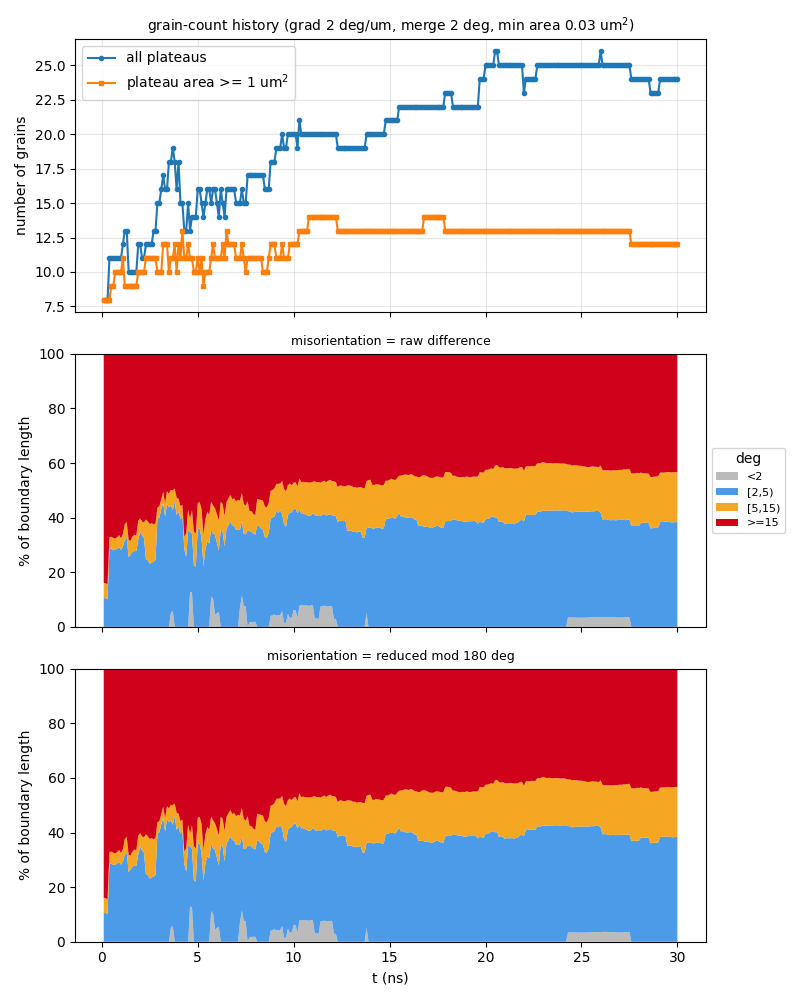

Data behind this chart, as committed beside it:
t_ns, step, file, n_grains, n_ge1um2, n_boundaries, boundary_length_um, plateau_area_frac, mean_grain_area_um2, pct_raw_<2, pct_raw_[2,5), pct_raw_[5,15), pct_raw_>=15, mean_raw_deg, pct_sym_<2, pct_sym_[2,5), pct_sym_[5,15), pct_sym_>=15, mean_sym_deg
0.1, 10, a90_up250ms_v2_kt3pcgkm_s10.vtu, 8, 8, 15, 45.9, 0.8621, 10.78, 0, 10.64, 5.493, 83.86, 53.03, 0, 10.64, 5.493, 83.86, 49.59
0.2, 20, a90_up250ms_v2_kt3pcgkm_s20.vtu, 8, 8, 15, 46.22, 0.8571, 10.71, 0, 10.47, 5.455, 84.08, 53.08, 0, 10.47, 5.455, 84.08, 49.71
0.3, 30, a90_up250ms_v2_kt3pcgkm_s30.vtu, 8, 8, 15, 46.67, 0.8313, 10.39, 0, 10.21, 5.402, 84.39, 53.4, 0, 10.21, 5.402, 84.39, 50.04
0.4, 40, a90_up250ms_v2_kt3pcgkm_s40.vtu, 11, 8, 22, 59.36, 0.8141, 7.401, 0, 28.6, 4.247, 67.15, 42.94, 0, 28.6, 4.247, 67.15, 40.3
0.5, 50, a90_up250ms_v2_kt3pcgkm_s50.vtu, 11, 9, 21, 59.76, 0.8063, 7.33, 0, 28.62, 4.377, 67, 42.94, 0, 28.62, 4.377, 67, 40.32
0.6, 60, a90_up250ms_v2_kt3pcgkm_s60.vtu, 11, 9, 22, 59.75, 0.8035, 7.305, 0, 28.07, 4.494, 67.43, 43.21, 0, 28.07, 4.494, 67.43, 40.59
0.7, 70, a90_up250ms_v2_kt3pcgkm_s70.vtu, 11, 10, 22, 59.75, 0.8012, 7.284, 0, 28.16, 4.155, 67.68, 43.4, 0, 28.16, 4.155, 67.68, 40.77
0.8, 80, a90_up250ms_v2_kt3pcgkm_s80.vtu, 11, 10, 22, 59.28, 0.7983, 7.258, 0, 28.64, 4.189, 67.17, 43.28, 0, 28.64, 4.189, 67.17, 40.66
0.9, 90, a90_up250ms_v2_kt3pcgkm_s90.vtu, 11, 10, 22, 60.92, 0.7932, 7.211, 0, 29.27, 4.322, 66.4, 42.89, 0, 29.27, 4.322, 66.4, 40.34
1, 100, a90_up250ms_v2_kt3pcgkm_s100.vtu, 11, 10, 22, 60.27, 0.7889, 7.172, 0, 28.19, 4.272, 67.54, 43.46, 0, 28.19, 4.272, 67.54, 40.89
1.1, 110, a90_up250ms_v2_kt3pcgkm_s110.vtu, 12, 11, 24, 63.16, 0.7839, 6.533, 0, 29.42, 4.533, 66.05, 42.58, 0, 29.42, 4.533, 66.05, 40.12
1.2, 120, a90_up250ms_v2_kt3pcgkm_s120.vtu, 13, 9, 26, 66.95, 0.7799, 5.999, 0, 31.77, 5.813, 62.41, 40.47, 0, 31.77, 5.813, 62.41, 38.15
1.3, 130, a90_up250ms_v2_kt3pcgkm_s130.vtu, 13, 9, 26, 68.52, 0.7772, 5.979, 0, 32.68, 5.759, 61.56, 39.68, 0, 32.68, 5.759, 61.56, 37.42
1.4, 140, a90_up250ms_v2_kt3pcgkm_s140.vtu, 10, 9, 19, 61.17, 0.7795, 7.795, 0, 25.5, 6.294, 68.2, 43.87, 0, 25.5, 6.294, 68.2, 41.28
1.5, 150, a90_up250ms_v2_kt3pcgkm_s150.vtu, 10, 9, 19, 60.41, 0.7853, 7.853, 0, 26.41, 5.155, 68.44, 44.14, 0, 26.41, 5.155, 68.44, 41.51
1.6, 160, a90_up250ms_v2_kt3pcgkm_s160.vtu, 10, 9, 19, 62.96, 0.782, 7.82, 0, 27.5, 5.545, 66.96, 43.28, 0, 27.5, 5.545, 66.96, 40.76
1.7, 170, a90_up250ms_v2_kt3pcgkm_s170.vtu, 10, 9, 19, 64.64, 0.775, 7.75, 0, 27.81, 5.956, 66.24, 42.84, 0, 27.81, 5.956, 66.24, 40.39
1.8, 180, a90_up250ms_v2_kt3pcgkm_s180.vtu, 10, 9, 19, 65.25, 0.7743, 7.743, 0, 27.68, 5.828, 66.49, 42.9, 0, 27.68, 5.828, 66.49, 40.52
1.9, 190, a90_up250ms_v2_kt3pcgkm_s190.vtu, 12, 10, 24, 70.77, 0.7697, 6.414, 0, 31.96, 6.906, 61.14, 39.68, 0, 31.96, 6.906, 61.14, 37.44
2, -1, a90_up250ms_v2_kt3pcgkm_t200.vtu, 12, 10, 23, 72.51, 0.7655, 6.379, 0, 34.7, 5.076, 60.22, 38.99, 0, 34.7, 5.076, 60.22, 36.8
2.1, 210, a90_up250ms_v2_kt3pcgkm_s210.vtu, 11, 10, 20, 70.99, 0.7612, 6.92, 0, 33.49, 5.057, 61.46, 39.82, 0, 33.49, 5.057, 61.46, 37.42
2.2, 220, a90_up250ms_v2_kt3pcgkm_s220.vtu, 11, 10, 21, 69.14, 0.7571, 6.883, 0, 32.5, 5.743, 61.76, 40.39, 0, 32.5, 5.743, 61.76, 37.95
2.3, 230, a90_up250ms_v2_kt3pcgkm_s230.vtu, 12, 11, 24, 70.69, 0.7512, 6.26, 0, 24.75, 14.57, 60.68, 39.91, 0, 24.75, 14.57, 60.68, 37.33
2.4, 240, a90_up250ms_v2_kt3pcgkm_s240.vtu, 12, 11, 24, 68.71, 0.747, 6.225, 0, 24.41, 14.21, 61.38, 40.47, 0, 24.41, 14.21, 61.38, 37.72
2.5, 250, a90_up250ms_v2_kt3pcgkm_s250.vtu, 12, 11, 24, 70.16, 0.7431, 6.193, 0, 23.09, 14.51, 62.4, 41.01, 0, 23.09, 14.51, 62.4, 38.43
2.6, 260, a90_up250ms_v2_kt3pcgkm_s260.vtu, 12, 11, 24, 70.32, 0.7384, 6.153, 0, 23.56, 14.48, 61.96, 40.65, 0, 23.56, 14.48, 61.96, 37.97
2.7, 270, a90_up250ms_v2_kt3pcgkm_s270.vtu, 13, 11, 27, 72.84, 0.7164, 5.511, 0, 23.81, 13.68, 62.51, 40.99, 0, 23.81, 13.68, 62.51, 38.53
2.8, 280, a90_up250ms_v2_kt3pcgkm_s280.vtu, 13, 11, 27, 70.09, 0.6927, 5.328, 0, 24.52, 13.47, 62.01, 40.8, 0, 24.52, 13.47, 62.01, 38.27
2.9, 290, a90_up250ms_v2_kt3pcgkm_s290.vtu, 15, 10, 32, 78.44, 0.6791, 4.527, 0, 39.8, 3.952, 56.25, 37.53, 0, 39.8, 3.952, 56.25, 35.31
3, 300, a90_up250ms_v2_kt3pcgkm_s300.vtu, 15, 10, 32, 81.26, 0.6667, 4.445, 0, 40.04, 4.086, 55.87, 37.31, 0, 40.04, 4.086, 55.87, 35.08
3.1, 310, a90_up250ms_v2_kt3pcgkm_s310.vtu, 16, 10, 33, 85.64, 0.6605, 4.128, 0, 43.06, 3.645, 53.29, 36.13, 0, 43.06, 3.645, 53.29, 33.77
3.2, 320, a90_up250ms_v2_kt3pcgkm_s320.vtu, 17, 12, 38, 88.63, 0.6526, 3.839, 0, 45.39, 4.027, 50.59, 34.2, 0, 45.39, 4.027, 50.59, 32.1
3.3, 330, a90_up250ms_v2_kt3pcgkm_s330.vtu, 16, 12, 35, 85.29, 0.6443, 4.027, 0, 40.37, 4.846, 54.79, 37.02, 0, 40.37, 4.846, 54.79, 34.66
3.4, 340, a90_up250ms_v2_kt3pcgkm_s340.vtu, 16, 12, 35, 90.6, 0.6379, 3.987, 0, 44.99, 4.66, 50.35, 34.27, 0, 44.99, 4.66, 50.35, 31.87
3.5, 350, a90_up250ms_v2_kt3pcgkm_s350.vtu, 18, 10, 39, 87.53, 0.6288, 3.493, 0, 43.79, 5.021, 51.19, 35.09, 0, 43.79, 5.021, 51.19, 32.62
3.6, 360, a90_up250ms_v2_kt3pcgkm_s360.vtu, 18, 11, 40, 88.39, 0.6259, 3.477, 5.11, 39.31, 5.724, 49.85, 33.78, 5.11, 39.31, 5.724, 49.85, 31.95
3.7, 370, a90_up250ms_v2_kt3pcgkm_s370.vtu, 19, 11, 43, 89.24, 0.6137, 3.23, 5.873, 36.95, 7.195, 49.99, 34.11, 5.873, 36.95, 7.195, 49.99, 32.1
3.8, 380, a90_up250ms_v2_kt3pcgkm_s380.vtu, 18, 12, 40, 92.26, 0.6014, 3.341, 0, 46.01, 4.647, 49.34, 33.76, 0, 46.01, 4.647, 49.34, 31.72
3.9, 390, a90_up250ms_v2_kt3pcgkm_s390.vtu, 16, 10, 34, 84.23, 0.592, 3.7, 0, 40.98, 6.309, 52.71, 36.43, 0, 40.98, 6.309, 52.71, 33.7
4, 400, a90_up250ms_v2_kt3pcgkm_s400.vtu, 18, 12, 39, 85.51, 0.5833, 3.24, 0, 42.14, 4.764, 53.09, 36.56, 0, 42.14, 4.764, 53.09, 34.11
4.1, 410, a90_up250ms_v2_kt3pcgkm_s410.vtu, 15, 11, 32, 80.82, 0.5796, 3.864, 0, 39.47, 4.678, 55.85, 38.54, 0, 39.47, 4.678, 55.85, 35.42
4.2, 420, a90_up250ms_v2_kt3pcgkm_s420.vtu, 15, 13, 32, 86.09, 0.5814, 3.876, 0, 40.87, 3.867, 55.26, 37.69, 0, 40.87, 3.867, 55.26, 35.22
4.3, 430, a90_up250ms_v2_kt3pcgkm_s430.vtu, 13, 11, 27, 72.47, 0.5855, 4.504, 0, 28.37, 4.62, 67.01, 45.44, 0, 28.37, 4.62, 67.01, 42.17
4.4, 440, a90_up250ms_v2_kt3pcgkm_s440.vtu, 13, 11, 27, 72.21, 0.5871, 4.516, 0, 25.66, 8.617, 65.72, 44.69, 0, 25.66, 8.617, 65.72, 41.46
4.5, 450, a90_up250ms_v2_kt3pcgkm_s450.vtu, 15, 12, 32, 81.99, 0.5888, 3.925, 0, 35.18, 7.762, 57.06, 38.93, 0, 35.18, 7.762, 57.06, 36.33
4.6, 460, a90_up250ms_v2_kt3pcgkm_s460.vtu, 13, 11, 26, 76.13, 0.5851, 4.501, 12.86, 22.02, 4.647, 60.48, 40.83, 12.86, 22.02, 4.647, 60.48, 38.55
4.7, 470, a90_up250ms_v2_kt3pcgkm_s470.vtu, 14, 11, 29, 80.7, 0.5909, 4.221, 12.62, 21.38, 8.672, 57.33, 39.24, 12.62, 21.38, 8.672, 57.33, 36.75
4.8, 480, a90_up250ms_v2_kt3pcgkm_s480.vtu, 14, 10, 29, 71.01, 0.5924, 4.232, 0, 22.6, 12.39, 65.02, 44.25, 0, 22.6, 12.39, 65.02, 41.61
4.9, 490, a90_up250ms_v2_kt3pcgkm_s490.vtu, 14, 10, 29, 71.4, 0.5902, 4.216, 0, 21.97, 12.14, 65.89, 45.11, 0, 21.97, 12.14, 65.89, 41.95
5, -1, a90_up250ms_v2_kt3pcgkm_t500.vtu, 16, 11, 33, 86.93, 0.5897, 3.685, 0, 35.99, 9.301, 54.71, 37.47, 0, 35.99, 9.301, 54.71, 35.18
5.1, 510, a90_up250ms_v2_kt3pcgkm_s510.vtu, 16, 10, 31, 85.21, 0.5889, 3.681, 0, 35.84, 9.876, 54.28, 37.24, 0, 35.84, 9.876, 54.28, 34.83
5.2, 520, a90_up250ms_v2_kt3pcgkm_s520.vtu, 15, 11, 31, 80.55, 0.5889, 3.926, 0, 32.45, 10.56, 56.99, 39.12, 0, 32.45, 10.56, 56.99, 36.47
5.3, 530, a90_up250ms_v2_kt3pcgkm_s530.vtu, 14, 9, 29, 69.83, 0.5855, 4.182, 0, 22.29, 11.41, 66.3, 45.02, 0, 22.29, 11.41, 66.3, 42.31
5.4, 540, a90_up250ms_v2_kt3pcgkm_s540.vtu, 15, 10, 32, 76.92, 0.5854, 3.903, 0, 28.57, 10.81, 60.62, 41.51, 0, 28.57, 10.81, 60.62, 38.45
5.5, 550, a90_up250ms_v2_kt3pcgkm_s550.vtu, 16, 10, 33, 80.1, 0.5894, 3.684, 0, 31.38, 10.67, 57.95, 39.89, 0, 31.38, 10.67, 57.95, 36.78
5.6, 560, a90_up250ms_v2_kt3pcgkm_s560.vtu, 16, 10, 33, 81.37, 0.5888, 3.68, 0, 30.52, 10.47, 59.01, 40.6, 0, 30.52, 10.47, 59.01, 37.37
5.7, 570, a90_up250ms_v2_kt3pcgkm_s570.vtu, 15, 11, 31, 87.76, 0.5867, 3.912, 11.18, 24.56, 10.11, 54.14, 37.23, 11.18, 24.56, 10.11, 54.14, 34.39
5.8, 580, a90_up250ms_v2_kt3pcgkm_s580.vtu, 16, 12, 33, 84.07, 0.5868, 3.667, 10.28, 23.83, 10.35, 55.53, 38.27, 10.28, 23.83, 10.35, 55.53, 35.35
5.9, 590, a90_up250ms_v2_kt3pcgkm_s590.vtu, 16, 11, 33, 83.36, 0.587, 3.669, 4.487, 29.14, 9.797, 56.57, 38.79, 4.487, 29.14, 9.797, 56.57, 36.11
6, 600, a90_up250ms_v2_kt3pcgkm_s600.vtu, 15, 11, 30, 80.87, 0.5863, 3.909, 4.977, 25.8, 10.53, 58.69, 40.63, 4.977, 25.8, 10.53, 58.69, 37.65
... 240 more rows
